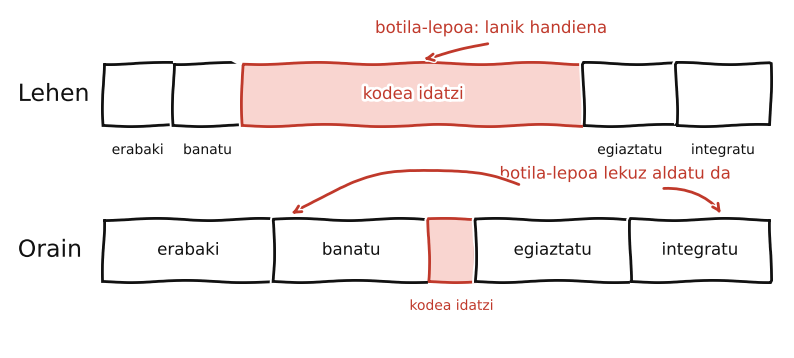

Recreate this plot in Python. (Note: this script raises an exception after producing the figure.)
# Behin-behineko irudiak sortzeko gidoia (matplotlib xkcd estiloa + Purisa letra).
# Exekutatu latex/ karpetatik: python3 ../01_idazketa_oharrak/irudiak_behin_behinekoak.py
# Irudi bakoitza eskuz berriro marraztu behar da Xournal-en (Pictures/NN/*.xoj) argitaratu aurretik.
import matplotlib; matplotlib.use("Agg")
import matplotlib.pyplot as plt
from matplotlib.patches import FancyBboxPatch, Circle
import numpy as np, warnings
warnings.filterwarnings("ignore")
plt.rcParams["pdf.fonttype"] = 42
INK = "#111111"; RED = "#c0392b"; GREEN = "#1e8449"; BLUE = "#1f4e79"

def box(ax, x, y, w, h, text="", fc="white", ec=INK, fs=13, lw=2, rounded=True, color=INK):
    style = "round,pad=0.02,rounding_size=0.25" if rounded else "square,pad=0.02"
    ax.add_patch(FancyBboxPatch((x, y), w, h, boxstyle=style, fc=fc, ec=ec, lw=lw))
    if text: ax.text(x + w/2, y + h/2, text, ha="center", va="center", fontsize=fs, color=color)

def arrow(ax, p, q, lw=2, color=INK, rad=0.0, style="->"):
    ax.annotate("", xy=q, xytext=p, arrowprops=dict(arrowstyle=style, lw=lw, color=color, connectionstyle=f"arc3,rad={rad}"))

def start():
    plt.rcParams["font.family"] = "Purisa"; plt.rcParams["font.size"] = 13

# ---------- 1. Botila-lepoa lekuz aldatu da ----------
with plt.xkcd(scale=1.1, length=120, randomness=2):
    start()
    fig, ax = plt.subplots(figsize=(10, 4.4)); ax.set_xlim(0, 100); ax.set_ylim(0, 10); ax.axis("off")
    rows = [("Lehen", 6.6, [("erabaki", 9), ("banatu", 9), ("kodea idatzi", 44), ("egiaztatu", 12), ("integratu", 12)], 2),
            ("Orain", 2.0, [("erabaki", 22), ("banatu", 20), ("kodea idatzi", 6), ("egiaztatu", 20), ("integratu", 18)], 2)]
    for name, y, segs, bn in rows:
        ax.text(1, y + 0.9, name, fontsize=17, va="center", color=INK)
        x = 12
        for i, (lab, w) in enumerate(segs):
            hot = (i == bn)
            box(ax, x, y, w, 1.8, "", fc=("#f9d5d0" if hot else "white"), ec=(RED if hot else INK), rounded=False)
            if w >= 16: ax.text(x + w/2, y + 0.9, lab, ha="center", va="center", fontsize=12, color=(RED if hot else INK))
            else: ax.text(x + w/2, y - 0.55, lab, ha="center", va="top", fontsize=10, color=(RED if hot else INK))
            x += w
    ax.text(62, 9.3, "botila-lepoa: lanik handiena", color=RED, fontsize=12, ha="center")
    arrow(ax, (62, 9.0), (53, 8.5), color=RED)
    ax.text(78, 5.0, "botila-lepoa lekuz aldatu da", color=RED, fontsize=12, ha="center")
    arrow(ax, (66, 4.8), (36, 3.9), color=RED, rad=0.25)
    arrow(ax, (84, 4.7), (92, 3.9), color=RED, rad=-0.3)
    fig.savefig("Pictures/01/1.botila_lepoa.pdf", bbox_inches="tight"); plt.close(fig)

# ---------- 4. Git vs GitHub ----------
with plt.xkcd(scale=1.1, length=120, randomness=2):
    start()
    fig, ax = plt.subplots(figsize=(10, 6.2)); ax.set_xlim(0, 100); ax.set_ylim(0, 60); ax.axis("off")
    box(ax, 14, 31, 84, 27, "", fc="#eef6fb", ec=BLUE, lw=2)
    ax.text(18, 55, "GitHub: plataforma (geruza soziala eta kudeaketakoa)", fontsize=12, color=BLUE, va="center")
    box(ax, 14, 2, 84, 27, "", fc="#f7f7f7", ec=INK, lw=2)
    ax.text(33, 26, "Git: teknologia (konfirmazioen grafoa eta sinkronizazioa)", fontsize=11, color=INK, va="center")
    rows = [(44.5, ["issue-ak", "pull request-ak", "berrikuspenak"]), (34.5, ["proiektu-taula", "Actions", "baimenak"])]
    for y, items in rows:
        x = 20
        for it in items:
            box(ax, x, y, 24, 7.5, it, fc="white", ec=BLUE, fs=11, color=BLUE); x += 26
    box(ax, 20, 9, 16, 11, "garatzailea", fs=12)
    box(ax, 74, 9, 16, 11, "agentea", fs=12)
    box(ax, 47, 8, 16, 13, "origin", fs=14)
    ax.text(55, 5.8, "urruneko helbidea", fontsize=10, ha="center", color=INK)
    arrow(ax, (36, 14.5), (47, 14.5), style="<->"); ax.text(41.5, 16.5, "push / pull", fontsize=10, ha="center")
    arrow(ax, (74, 14.5), (63, 14.5), style="<->"); ax.text(68.5, 16.5, "push / pull", fontsize=10, ha="center")
    arrow(ax, (28, 20), (28, 33), color=BLUE, style="<->"); ax.text(26.5, 26.5, "koordinatu", fontsize=10, color=BLUE, rotation=90, va="center", ha="center")
    arrow(ax, (82, 20), (82, 33), color=BLUE, style="<->"); ax.text(83.8, 26.5, "koordinatu", fontsize=10, color=BLUE, rotation=90, va="center", ha="center")
    ax.text(3, 44.5, "GitHub", fontsize=15, color=BLUE, va="center", rotation=90)
    ax.text(3, 15.5, "Git", fontsize=15, color=INK, va="center", rotation=90)
    fig.savefig("Pictures/04/4.git_vs_github.pdf", bbox_inches="tight"); plt.close(fig)

# ---------- 7. Bi begiztak ----------
with plt.xkcd(scale=1.1, length=120, randomness=2):
    start()
    fig, ax = plt.subplots(figsize=(9, 8)); ax.set_xlim(-5.5, 5.5); ax.set_ylim(-4.8, 5.1); ax.set_aspect("equal"); ax.axis("off")
    def loop(r, labels, color, lw):
        ax.add_patch(Circle((0, 0), r, fill=False, ec=color, lw=lw))
        for ang in (60, 150, 240, 330):   # arrowheads, clockwise
            a1, a2 = np.radians(ang + 9), np.radians(ang - 9)
            arrow(ax, (r*np.cos(a1), r*np.sin(a1)), (r*np.cos(a2), r*np.sin(a2)), color=color, lw=lw, rad=-0.25)
        for (lab, ang) in labels:
            a = np.radians(ang); x, y = r*np.cos(a), r*np.sin(a)
            bw = 2.1 if r > 2 else 1.6
            box(ax, x - bw/2, y - 0.36, bw, 0.72, lab, fc="white", ec=color, fs=11 if r > 2 else 10, lw=1.8, color=color)
    loop(3.6, [("Sprint-planifikazioa", 90), ("Lana", 0), ("Sprint-berrikuspena", 270), ("Atzera-begirakoa", 180)], INK, 2.2)
    loop(1.35, [("Egiteko", 90), ("Egiten", 0), ("Berrikusteko", 270), ("Eginda", 180)], GREEN, 2.0)
    ax.text(0, 0.25, "agenteak", ha="center", fontsize=13, color=GREEN)
    ax.text(0, -0.35, "minutuak / orduak", ha="center", fontsize=10, color=GREEN)
    ax.text(-5.3, 4.7, "gizakiak: egunak / asteak", fontsize=13, color=INK)
    arrow(ax, (-3.9, 4.4), (-2.8, 2.8), color=INK, rad=0.2)
    fig.savefig("Pictures/07/7.bi_begiztak.pdf", bbox_inches="tight"); plt.close(fig)
print("figures done")
